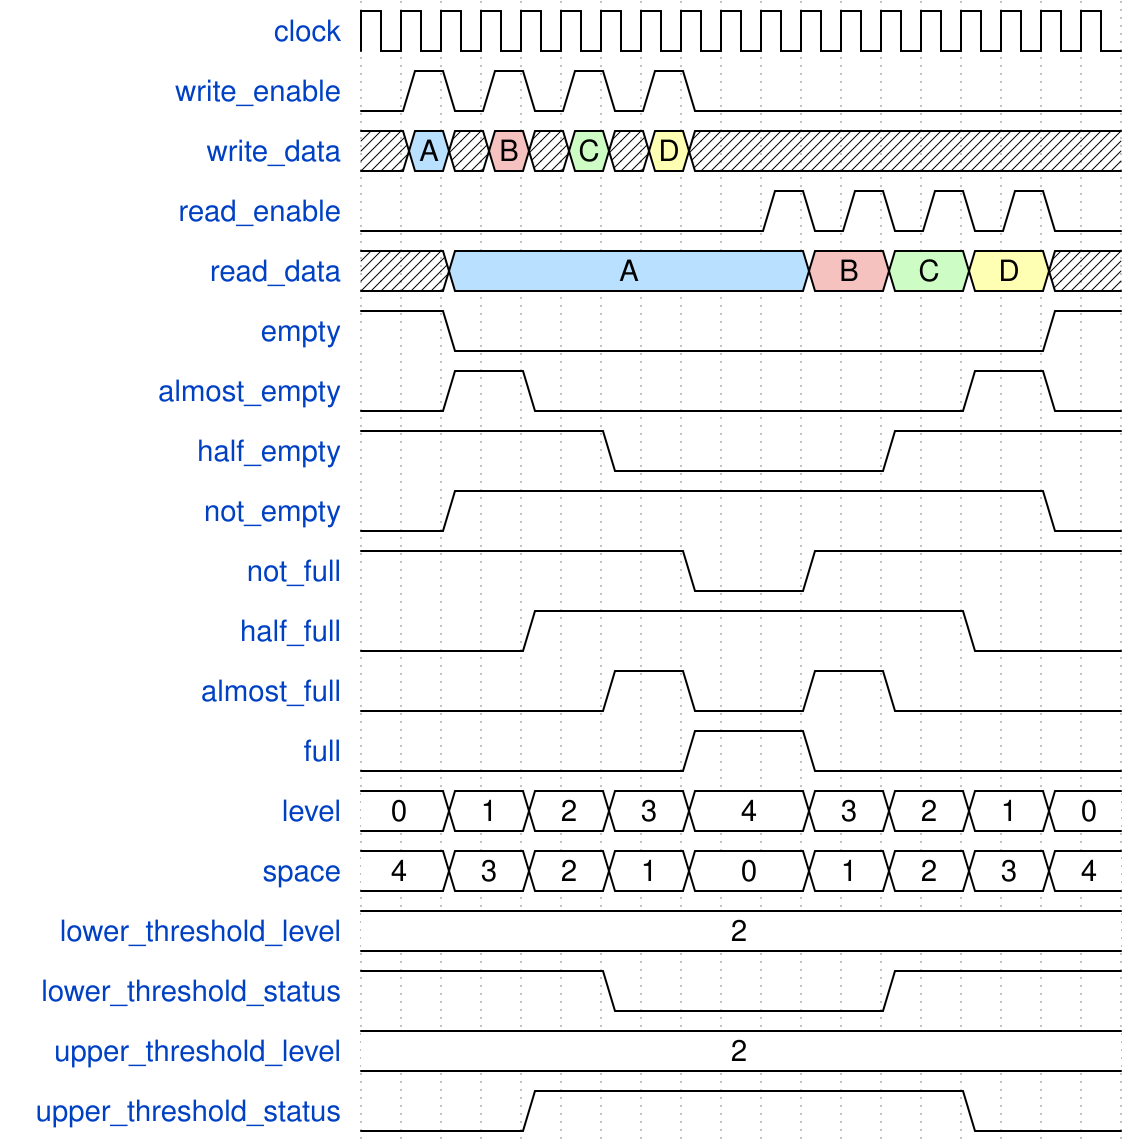

Write the WaveDrom specification (WaveJSON) that draws this timing diagram.

{"signal": [
  { "name": "clock",                  "wave": "p.................." },
  { "name": "write_enable",           "wave": "010101010.........." },
  { "name": "write_data",             "wave": "x5x9x7x3x..........", "data":["A","B","C","D"] },
  { "name": "read_enable",            "wave": "0.........10101010." },
  { "name": "read_data",              "wave": "x.5........9.7.3.x.", "data":["A","B","C","D"] },
  { "name": "empty",                  "wave": "1.0..............1." },
  { "name": "almost_empty",           "wave": "0.1.0..........1.0." },
  { "name": "half_empty",             "wave": "1.....0......1....." },
  { "name": "not_empty",              "wave": "0.1..............0." },
  { "name": "not_full",               "wave": "1.......0..1......." },
  { "name": "half_full",              "wave": "0...1..........0..." },
  { "name": "almost_full",            "wave": "0.....1.0..1.0....." },
  { "name": "full",                   "wave": "0.......1..0......." },
  { "name": "level",                  "wave": "=.=.=.=.=..=.=.=.=.", "data":["0","1","2","3","4","3","2","1","0"] },
  { "name": "space",                  "wave": "=.=.=.=.=..=.=.=.=.", "data":["4","3","2","1","0","1","2","3","4"] },
  { "name": "lower_threshold_level",  "wave": "=..................", "data":["2"] },
  { "name": "lower_threshold_status", "wave": "1.....0......1....." },
  { "name": "upper_threshold_level",  "wave": "=..................", "data":["2"] },
  { "name": "upper_threshold_status", "wave": "0...1..........0..." }
], "config":{"skin": "narrow"}}